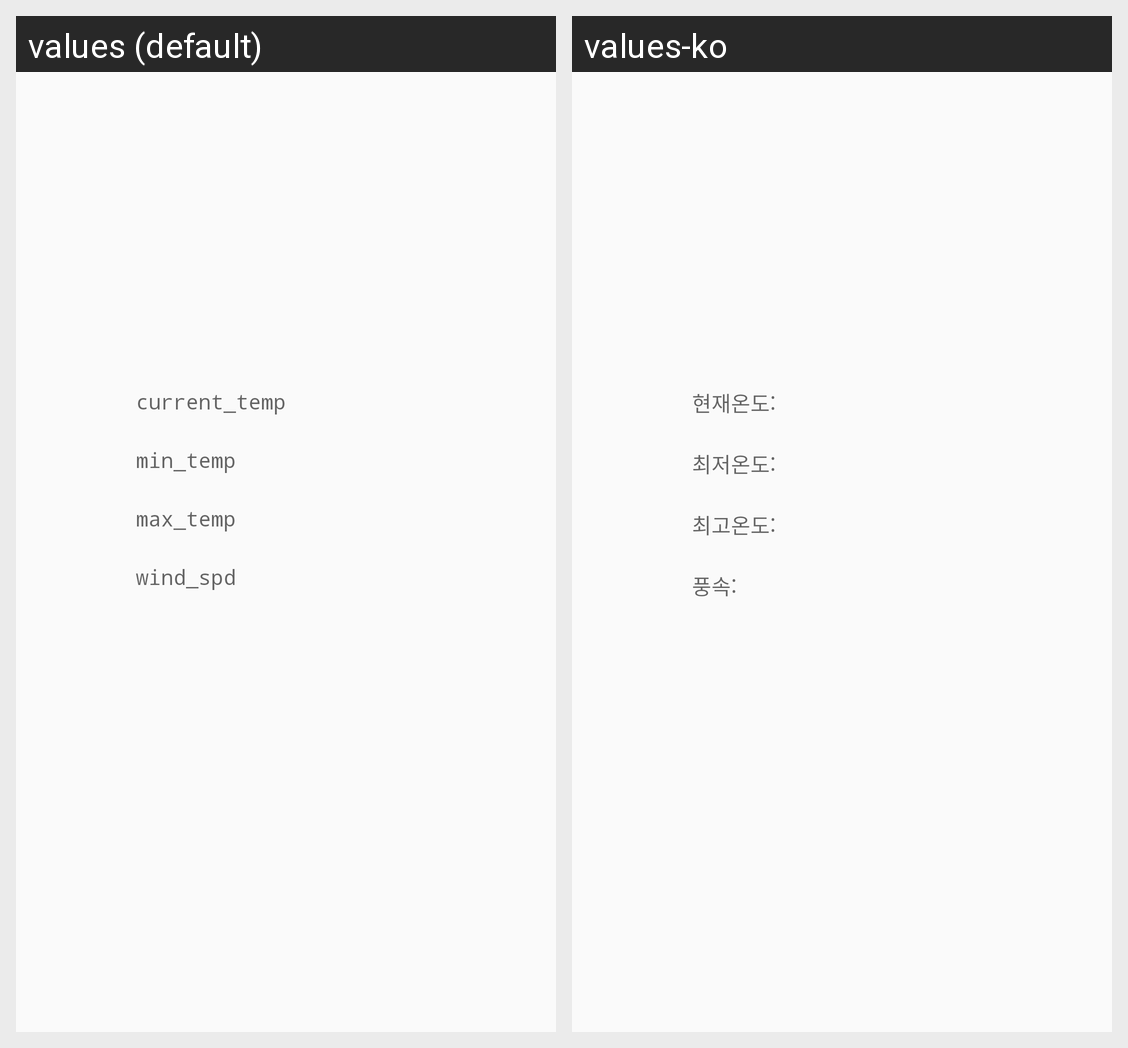

This grid shows one Android layout under two languages. Give, for every string resource on the screen, its name, the default text and each shown locale's text.
Android screen res/layout/activity_weather_forecast.xml rendered under 2 locales, left to right: values (default), values-ko. Device: Nexus 5 (rendered at 1080×1920; each locale shown at half size, 540×960, under a caption strip naming it); theme Theme.AppCompat.Light.NoActionBar.
Strings drawn on this screen, with the default value and each locale's value (text and hints the layout hard-codes, and strings that could not be matched under every locale, appear in the picture but are not listed):

current_temp
  values: current_temp
  values-ko: 현재온도:

min_temp
  values: min_temp
  values-ko: 최저온도:

max_temp
  values: max_temp
  values-ko: 최고온도:

wind_spd
  values: wind_spd
  values-ko: 풍속:
